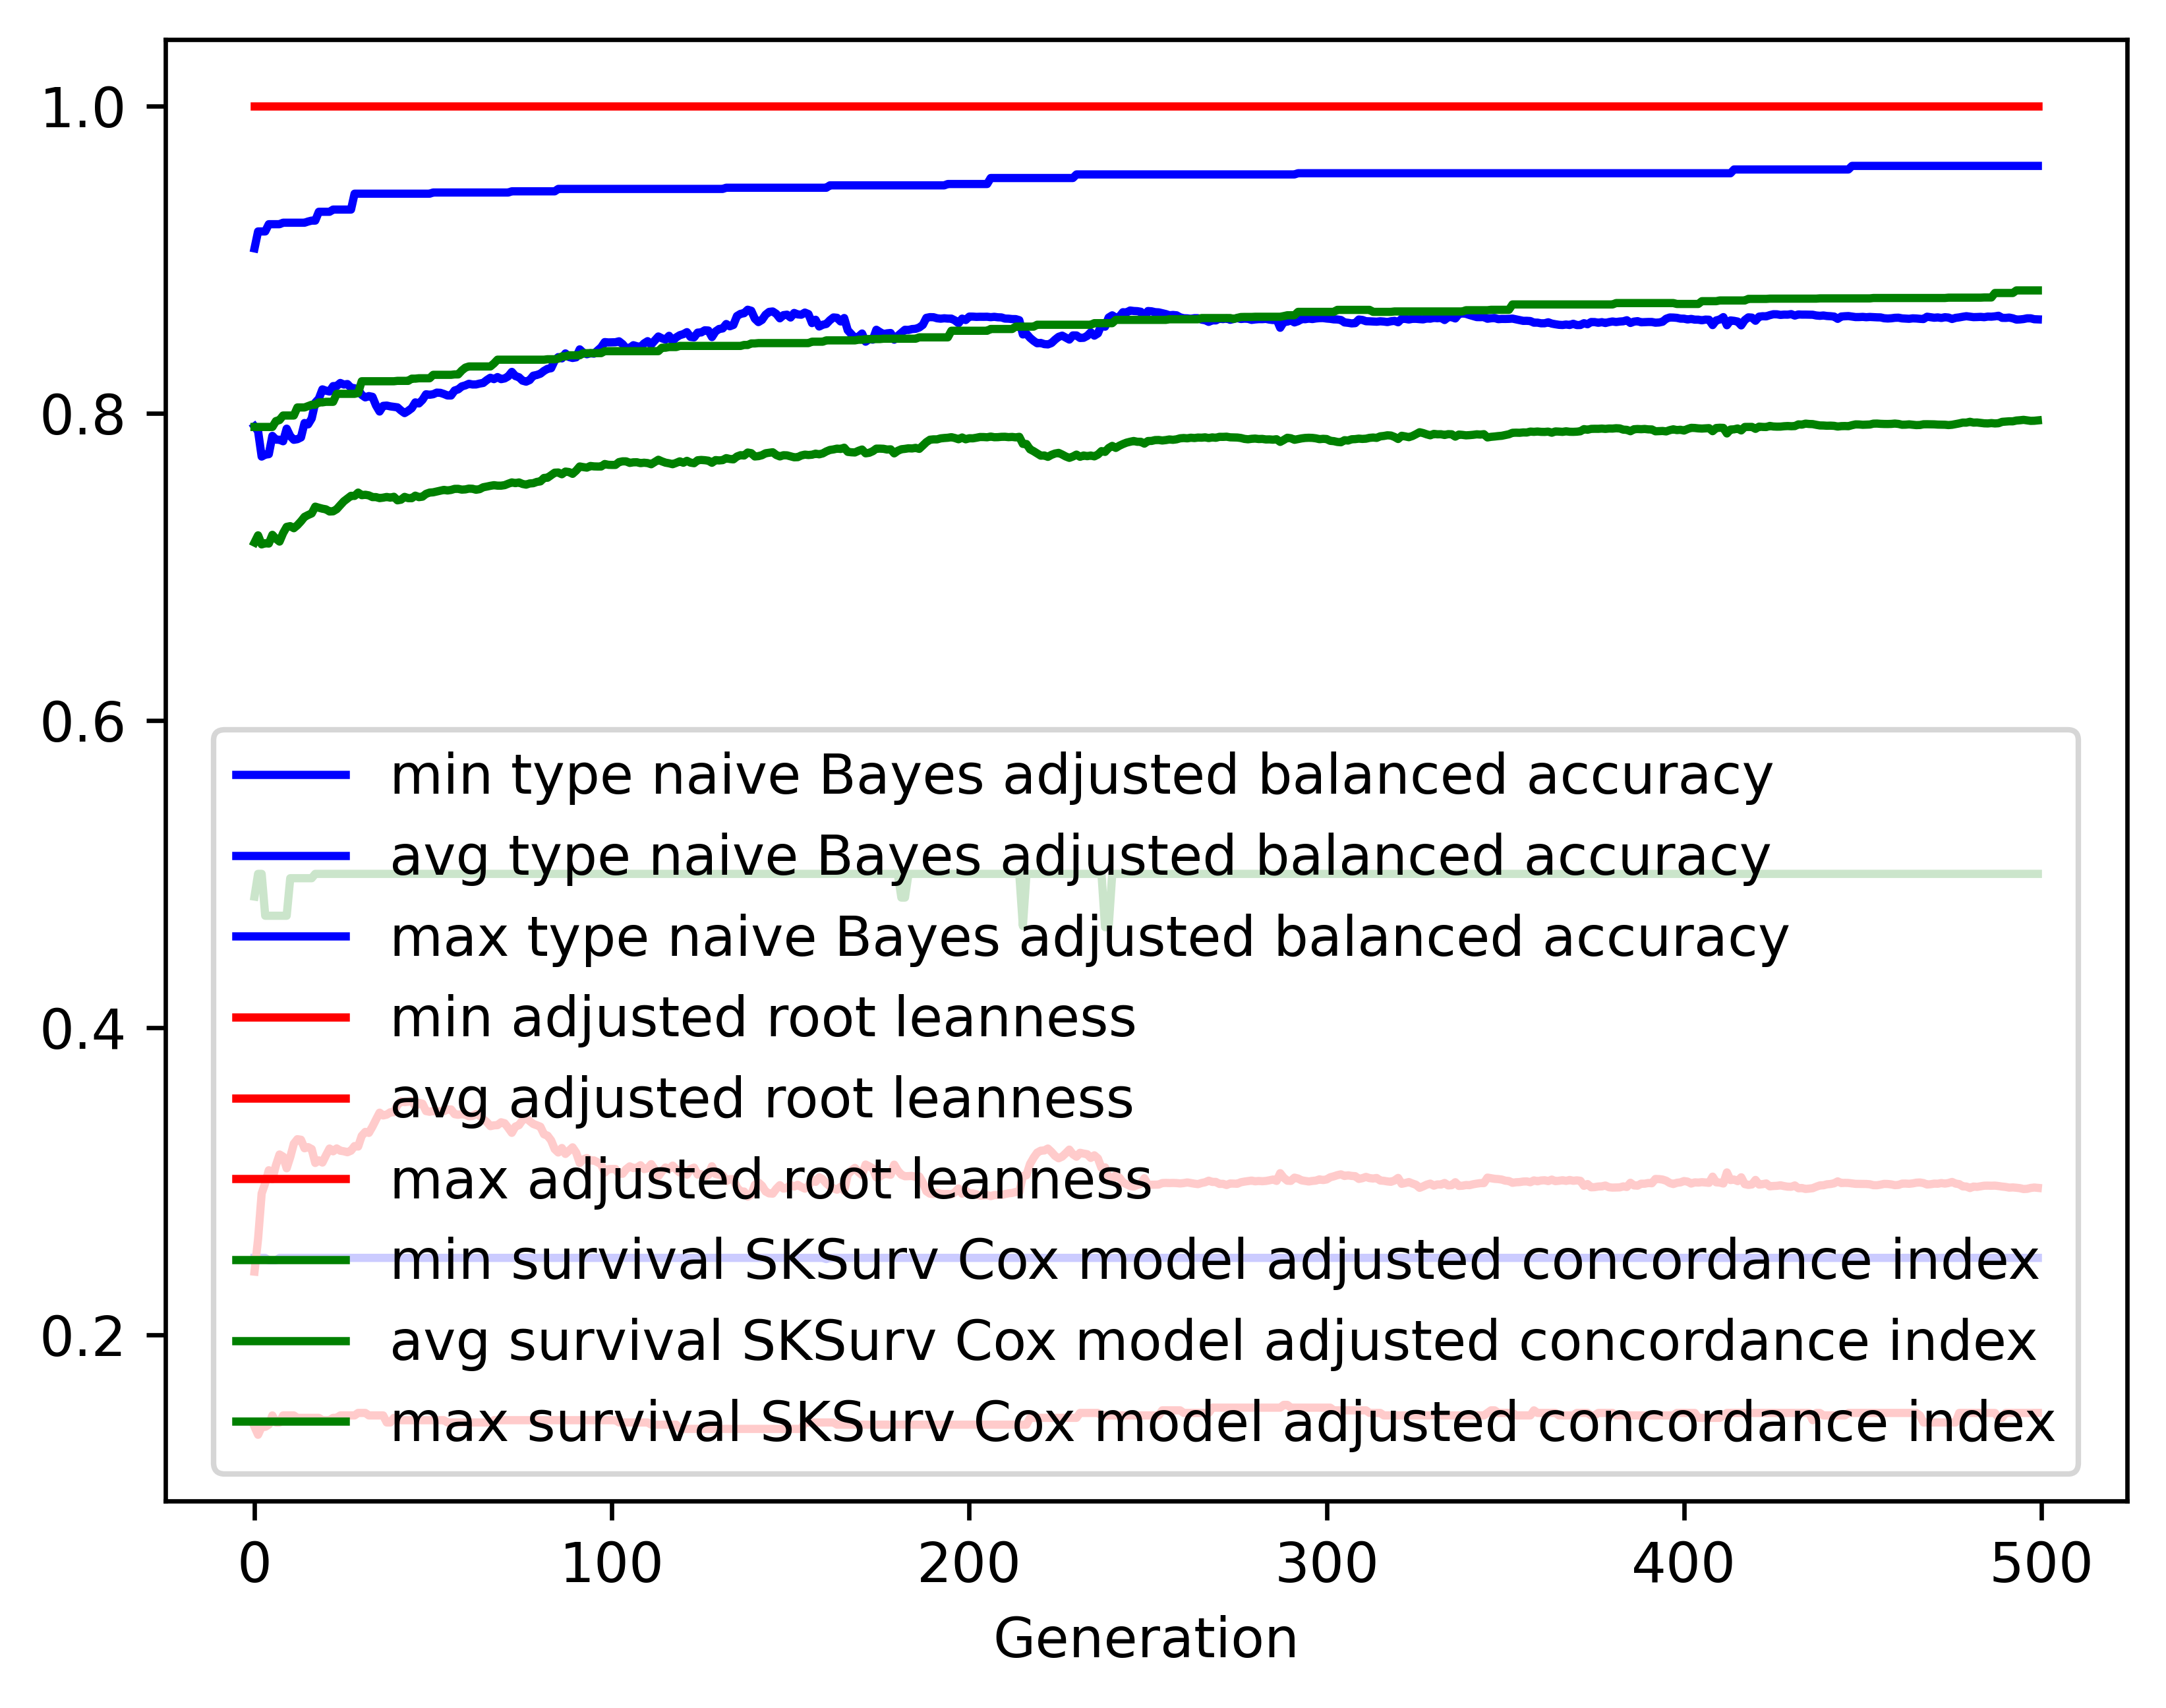

The table this chart was drawn from, first rows:
gen, evals, gen_feats, explored, type naive Bayes adjusted balanced accur…, type naive Bayes adjusted balanced accur…, type naive Bayes adjusted balanced accur…, type naive Bayes adjusted balanced accur…, adjusted root leanness_min, adjusted root leanness_avg, adjusted root leanness_max, adjusted root leanness_std, survival SKSurv Cox model adjusted conco…, survival SKSurv Cox model adjusted conco…, survival SKSurv Cox model adjusted conco…, survival SKSurv Cox model adjusted conco…
0, 500, 459, 459, 0.25, 0.7913, 0.9072, 0.1263, 0.14, 0.2411, 1.0, 0.1386, 0.4852, 0.7157, 0.7909, 0.0531
1, 504, 692, 703, 0.25, 0.7882, 0.9182, 0.1198, 0.1348, 0.2624, 1.0, 0.1278, 0.5, 0.7204, 0.7909, 0.0527
2, 500, 718, 906, 0.25, 0.7717, 0.9182, 0.1289, 0.14, 0.2919, 1.0, 0.1372, 0.5, 0.7145, 0.7909, 0.05681
3, 500, 768, 1143, 0.25, 0.7729, 0.9182, 0.1352, 0.14, 0.2987, 1.0, 0.1428, 0.4727, 0.7153, 0.7909, 0.05829
4, 500, 784, 1370, 0.2485, 0.7732, 0.9229, 0.1328, 0.1414, 0.3071, 1.0, 0.1393, 0.4727, 0.715, 0.7909, 0.0571
5, 500, 784, 1559, 0.2485, 0.7851, 0.9229, 0.1243, 0.1474, 0.3012, 1.0, 0.1349, 0.4727, 0.7207, 0.7909, 0.05377
6, 500, 828, 1747, 0.2485, 0.7827, 0.9229, 0.1255, 0.1429, 0.3103, 1.0, 0.1346, 0.4727, 0.7182, 0.7948, 0.05334
7, 500, 799, 1911, 0.25, 0.7826, 0.9229, 0.1242, 0.1429, 0.3173, 1.0, 0.1371, 0.4727, 0.7163, 0.7954, 0.05534
8, 500, 787, 2065, 0.25, 0.7816, 0.9239, 0.1314, 0.1474, 0.3159, 1.0, 0.1411, 0.4727, 0.7218, 0.7984, 0.05443
9, 500, 810, 2212, 0.25, 0.7898, 0.9239, 0.1292, 0.1474, 0.3083, 1.0, 0.1413, 0.4727, 0.7259, 0.7984, 0.05429
10, 500, 808, 2346, 0.25, 0.785, 0.9239, 0.1335, 0.1474, 0.3156, 1.0, 0.145, 0.4972, 0.7264, 0.7984, 0.05406
11, 500, 787, 2479, 0.25, 0.7826, 0.9239, 0.1328, 0.1474, 0.3243, 1.0, 0.1421, 0.4972, 0.725, 0.7984, 0.05416
12, 500, 813, 2629, 0.25, 0.783, 0.9239, 0.1315, 0.1459, 0.3273, 1.0, 0.1429, 0.4972, 0.727, 0.8036, 0.05545
13, 500, 778, 2761, 0.25, 0.7841, 0.9239, 0.1323, 0.1459, 0.3269, 1.0, 0.1419, 0.4972, 0.7295, 0.8036, 0.05453
14, 500, 788, 2882, 0.25, 0.7935, 0.9239, 0.1263, 0.1459, 0.3214, 1.0, 0.137, 0.4972, 0.7324, 0.8036, 0.05333
15, 500, 796, 3003, 0.25, 0.7926, 0.9247, 0.1287, 0.1459, 0.3221, 1.0, 0.1386, 0.4972, 0.7336, 0.8045, 0.05418
16, 500, 786, 3127, 0.25, 0.7965, 0.9253, 0.1275, 0.1459, 0.3208, 1.0, 0.1386, 0.4972, 0.7346, 0.8054, 0.05456
17, 500, 790, 3222, 0.25, 0.8068, 0.9253, 0.1223, 0.1459, 0.3118, 1.0, 0.1357, 0.5, 0.7391, 0.8054, 0.05198
18, 500, 805, 3338, 0.25, 0.8093, 0.931, 0.1223, 0.1459, 0.3135, 1.0, 0.1307, 0.5, 0.7384, 0.807, 0.05022
19, 500, 784, 3447, 0.25, 0.8154, 0.931, 0.1195, 0.1443, 0.3121, 1.0, 0.1286, 0.5, 0.7377, 0.807, 0.05025
20, 500, 812, 3550, 0.25, 0.8146, 0.931, 0.1193, 0.1443, 0.3168, 1.0, 0.129, 0.5, 0.7373, 0.8073, 0.05026
21, 500, 813, 3648, 0.25, 0.814, 0.931, 0.1221, 0.1443, 0.3212, 1.0, 0.1291, 0.5, 0.7359, 0.8073, 0.0513
22, 500, 821, 3743, 0.25, 0.8175, 0.9325, 0.1202, 0.1459, 0.3194, 1.0, 0.1278, 0.5, 0.736, 0.8073, 0.05145
23, 500, 839, 3826, 0.25, 0.8176, 0.9325, 0.1206, 0.1459, 0.3212, 1.0, 0.1258, 0.5, 0.7374, 0.8125, 0.05147
24, 500, 803, 3914, 0.25, 0.8196, 0.9325, 0.1214, 0.1474, 0.3198, 1.0, 0.1269, 0.5, 0.74, 0.8125, 0.04995
25, 500, 808, 3999, 0.25, 0.8185, 0.9325, 0.1223, 0.1474, 0.3194, 1.0, 0.1274, 0.5, 0.7425, 0.8125, 0.05029
26, 500, 819, 4079, 0.25, 0.8189, 0.9325, 0.1195, 0.1474, 0.3188, 1.0, 0.1258, 0.5, 0.7443, 0.8125, 0.04901
27, 500, 815, 4155, 0.25, 0.8165, 0.9325, 0.1232, 0.1474, 0.3198, 1.0, 0.1274, 0.5, 0.7461, 0.8125, 0.04829
28, 500, 820, 4235, 0.25, 0.8161, 0.9428, 0.1195, 0.1474, 0.3228, 1.0, 0.1257, 0.5, 0.746, 0.8125, 0.04859
29, 500, 807, 4288, 0.25, 0.8153, 0.9428, 0.1188, 0.1491, 0.3225, 1.0, 0.1269, 0.5, 0.7482, 0.8131, 0.04916
30, 500, 834, 4355, 0.25, 0.8118, 0.9428, 0.1188, 0.1491, 0.3294, 1.0, 0.1274, 0.5, 0.7465, 0.8207, 0.04991
31, 500, 826, 4430, 0.25, 0.8102, 0.9428, 0.1189, 0.1491, 0.332, 1.0, 0.1273, 0.5, 0.7468, 0.8207, 0.0498
32, 500, 827, 4477, 0.25, 0.811, 0.9428, 0.1189, 0.1474, 0.3314, 1.0, 0.1265, 0.5, 0.7464, 0.8207, 0.04999
33, 500, 840, 4526, 0.25, 0.8106, 0.9428, 0.1174, 0.1474, 0.3354, 1.0, 0.1261, 0.5, 0.7453, 0.8207, 0.0504
34, 500, 817, 4580, 0.25, 0.8049, 0.9428, 0.1188, 0.1474, 0.3401, 1.0, 0.1256, 0.5, 0.7453, 0.8207, 0.05078
35, 500, 824, 4625, 0.25, 0.801, 0.9428, 0.1188, 0.1474, 0.3445, 1.0, 0.1245, 0.5, 0.7446, 0.8207, 0.05131
36, 500, 809, 4670, 0.25, 0.8047, 0.9428, 0.1178, 0.1474, 0.3427, 1.0, 0.1251, 0.5, 0.7449, 0.8207, 0.05173
37, 500, 784, 4726, 0.25, 0.8049, 0.9428, 0.1184, 0.1429, 0.3433, 1.0, 0.1262, 0.5, 0.7454, 0.8207, 0.05191
38, 500, 812, 4774, 0.25, 0.8043, 0.9428, 0.1185, 0.1429, 0.3448, 1.0, 0.1269, 0.5, 0.7449, 0.8207, 0.05257
39, 500, 816, 4826, 0.25, 0.804, 0.9428, 0.1215, 0.1459, 0.3448, 1.0, 0.1284, 0.5, 0.7455, 0.8207, 0.05265
40, 500, 835, 4881, 0.25, 0.8037, 0.9428, 0.1216, 0.1443, 0.3496, 1.0, 0.1272, 0.5, 0.7432, 0.821, 0.05281
41, 500, 805, 4931, 0.25, 0.8016, 0.9428, 0.1222, 0.1443, 0.3519, 1.0, 0.1275, 0.5, 0.7436, 0.821, 0.05313
42, 500, 798, 4963, 0.25, 0.8, 0.9428, 0.1232, 0.1443, 0.3514, 1.0, 0.1277, 0.5, 0.7454, 0.821, 0.0525
43, 500, 802, 5005, 0.25, 0.8014, 0.9428, 0.1238, 0.1443, 0.3517, 1.0, 0.1287, 0.5, 0.7446, 0.821, 0.0529
44, 500, 811, 5030, 0.25, 0.8032, 0.9428, 0.1241, 0.1443, 0.3522, 1.0, 0.1291, 0.5, 0.7446, 0.8224, 0.05281
45, 500, 821, 5068, 0.25, 0.8069, 0.9428, 0.1216, 0.1443, 0.3486, 1.0, 0.1284, 0.5, 0.7462, 0.8224, 0.0521
46, 500, 772, 5096, 0.25, 0.8063, 0.9428, 0.1224, 0.1443, 0.3509, 1.0, 0.1275, 0.5, 0.7452, 0.8226, 0.05213
47, 500, 807, 5127, 0.25, 0.8086, 0.9428, 0.1211, 0.1443, 0.3504, 1.0, 0.1279, 0.5, 0.7456, 0.8226, 0.05219
48, 500, 783, 5158, 0.25, 0.8122, 0.9428, 0.12, 0.1443, 0.3456, 1.0, 0.1299, 0.5, 0.7474, 0.8226, 0.05216
49, 500, 815, 5187, 0.25, 0.8119, 0.9428, 0.1204, 0.1443, 0.3451, 1.0, 0.1309, 0.5, 0.7482, 0.8226, 0.05226
50, 500, 793, 5211, 0.25, 0.8122, 0.9436, 0.121, 0.1443, 0.3457, 1.0, 0.1312, 0.5, 0.7484, 0.8249, 0.05226
51, 500, 796, 5234, 0.25, 0.8133, 0.9436, 0.1225, 0.1443, 0.3452, 1.0, 0.1312, 0.5, 0.7489, 0.8249, 0.05199
52, 500, 783, 5255, 0.25, 0.8132, 0.9436, 0.123, 0.1443, 0.3455, 1.0, 0.1315, 0.5, 0.7494, 0.8249, 0.05144
53, 500, 819, 5278, 0.25, 0.8124, 0.9436, 0.1228, 0.1443, 0.3455, 1.0, 0.1315, 0.5, 0.75, 0.8249, 0.05208
54, 500, 810, 5298, 0.25, 0.8114, 0.9436, 0.1242, 0.1429, 0.3467, 1.0, 0.1321, 0.5, 0.7496, 0.8249, 0.05202
55, 500, 780, 5315, 0.25, 0.8114, 0.9436, 0.1242, 0.1429, 0.3467, 1.0, 0.1333, 0.5, 0.7499, 0.8249, 0.05277
56, 500, 785, 5339, 0.25, 0.8147, 0.9436, 0.1222, 0.1429, 0.3436, 1.0, 0.133, 0.5, 0.7506, 0.8251, 0.05269
57, 500, 795, 5353, 0.25, 0.8154, 0.9436, 0.1223, 0.1429, 0.3432, 1.0, 0.1341, 0.5, 0.7507, 0.8251, 0.05334
58, 500, 780, 5372, 0.25, 0.8173, 0.9436, 0.122, 0.1429, 0.3436, 1.0, 0.1347, 0.5, 0.7501, 0.8277, 0.0538
59, 500, 795, 5392, 0.25, 0.818, 0.9436, 0.1218, 0.1429, 0.3431, 1.0, 0.1353, 0.5, 0.7503, 0.8296, 0.05404
... 440 more rows
